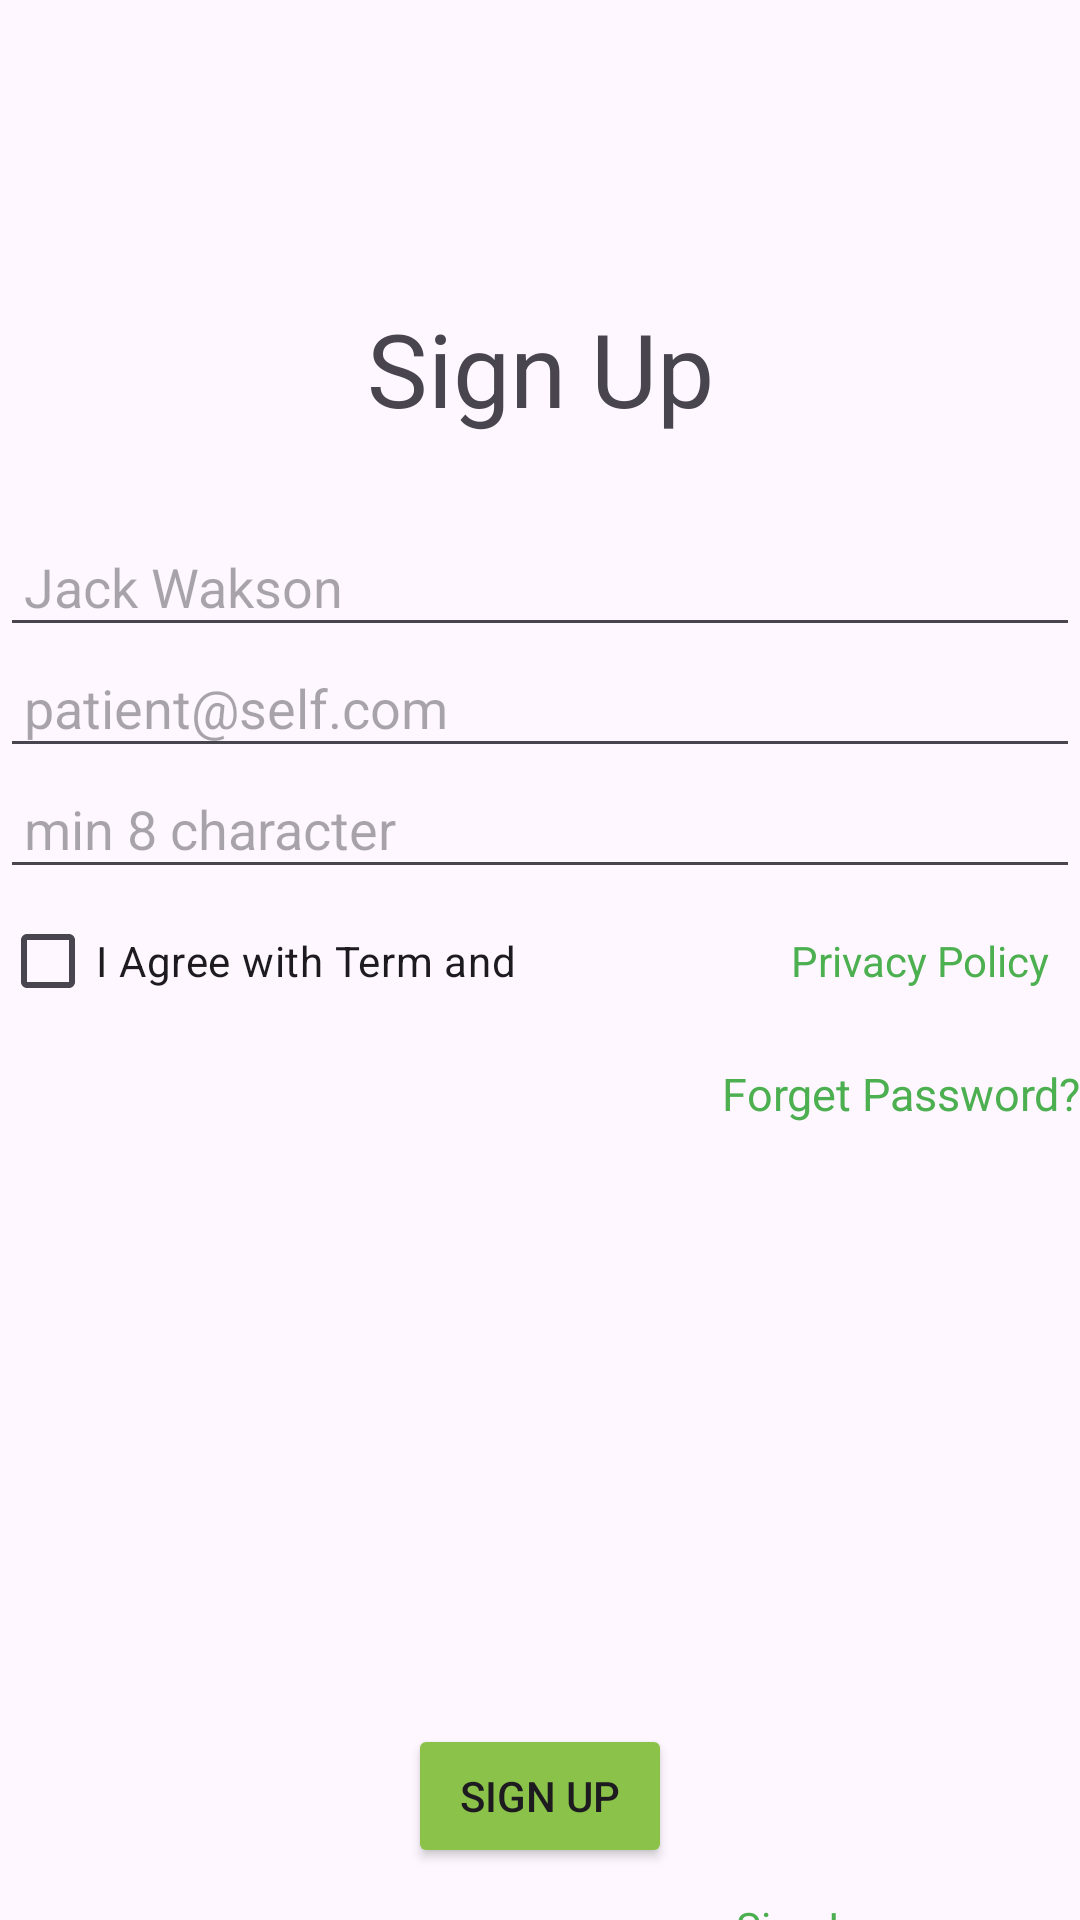

Here is an Android app screen rendered from its layout file. Give the layout XML and the strings, colors and styles it references.
<!-- AndroidManifest.xml: application theme Theme.KlinikApp -->
<!-- res/layout/activity_page_registar.xml -->
<?xml version="1.0" encoding="utf-8"?>
<androidx.constraintlayout.widget.ConstraintLayout xmlns:android="http://schemas.android.com/apk/res/android"
    xmlns:app="http://schemas.android.com/apk/res-auto"
    xmlns:tools="http://schemas.android.com/tools"
    android:id="@+id/main"
    android:layout_width="match_parent"
    android:layout_height="match_parent"
    tools:context=".PageRegistar">

    <LinearLayout
        android:layout_width="match_parent"
        android:layout_height="match_parent"
        android:orientation="vertical">

        <ImageView
            android:id="@+id/imageView5"
            android:layout_width="match_parent"
            android:layout_height="60sp"
            android:layout_marginTop="30sp"
            app:srcCompat="@drawable/logo" />

        <TextView
            android:id="@+id/textView4"
            android:layout_width="match_parent"
            android:layout_height="wrap_content"
            android:layout_marginTop="10sp"
            android:fontFamily="sans-serif-thin"
            android:text="Sign Up"
            android:textAlignment="center"
            android:textSize="34sp"
            android:textStyle="bold" />

        <EditText
            android:id="@+id/etfullName"
            android:layout_width="match_parent"
            android:layout_height="wrap_content"
            android:layout_marginTop="30sp"
            android:ems="10"
            android:hint="Jack Wakson"
            android:padding="8sp" />

        <EditText
            android:id="@+id/editTextText"
            android:layout_width="match_parent"
            android:layout_height="wrap_content"
            android:ems="10"
            android:hint="patient@self.com"
            android:inputType="textEmailAddress"
            android:padding="8sp" />

        <EditText
            android:id="@+id/editTextTextPassword"
            android:layout_width="match_parent"
            android:layout_height="wrap_content"
            android:ems="10"
            android:hint="min 8 character"
            android:inputType="textPassword"
            android:padding="8sp" />

        <LinearLayout
            android:layout_width="match_parent"
            android:layout_height="wrap_content"
            android:orientation="horizontal"
            >
            <CheckBox
                android:id="@+id/checkbox"
                android:layout_width="wrap_content"
                android:layout_height="wrap_content"
                android:layout_weight="1"
                android:text="I Agree with Term and"
                android:textAlignment="viewStart"
                />

            <TextView
                android:id="@+id/textView8"
                android:layout_width="wrap_content"
                android:layout_height="wrap_content"
                android:padding="10sp"
                android:text="Privacy Policy"
                android:textAlignment="viewStart"
                android:textColor="#4CAf50"
                />


        </LinearLayout>

        <TextView
            android:id="@+id/textView5"
            android:layout_width="match_parent"
            android:layout_height="wrap_content"
            android:layout_marginTop="10sp"
            android:text="Forget Password?"
            android:textAlignment="textEnd"
            android:textColor="#4CAF50"
            android:textSize="15sp"/>

        <Button
            android:id="@+id/btnSignUp"
            android:layout_width="wrap_content"
            android:layout_height="wrap_content"
            android:backgroundTint="#8BC34A"
            android:text="Sign Up"
            android:layout_gravity="center"
            android:layout_marginTop="200sp"
            />

        <LinearLayout
            android:layout_width="match_parent"
            android:layout_height="match_parent"
            android:orientation="horizontal">

            <TextView
                android:id="@+id/textView6"
                android:layout_width="wrap_content"
                android:layout_height="wrap_content"
                android:layout_weight="1"
                android:padding="10sp"
                android:text="Already have an Account"
                android:textAlignment="textEnd" />

            <TextView
                android:id="@+id/txtSignIn"
                android:layout_width="wrap_content"
                android:layout_height="wrap_content"
                android:layout_weight="1"
                android:text="Sign In"
                android:textColor="#4CAF50" />
        </LinearLayout>
    </LinearLayout>

</androidx.constraintlayout.widget.ConstraintLayout>
<!-- resources referenced by this layout -->
<resources>
  <style name="Theme.KlinikApp" parent="Base.Theme.KlinikApp" />
  <style name="Base.Theme.KlinikApp" parent="Theme.Material3.DayNight.NoActionBar">
          
          
      </style>
</resources>
